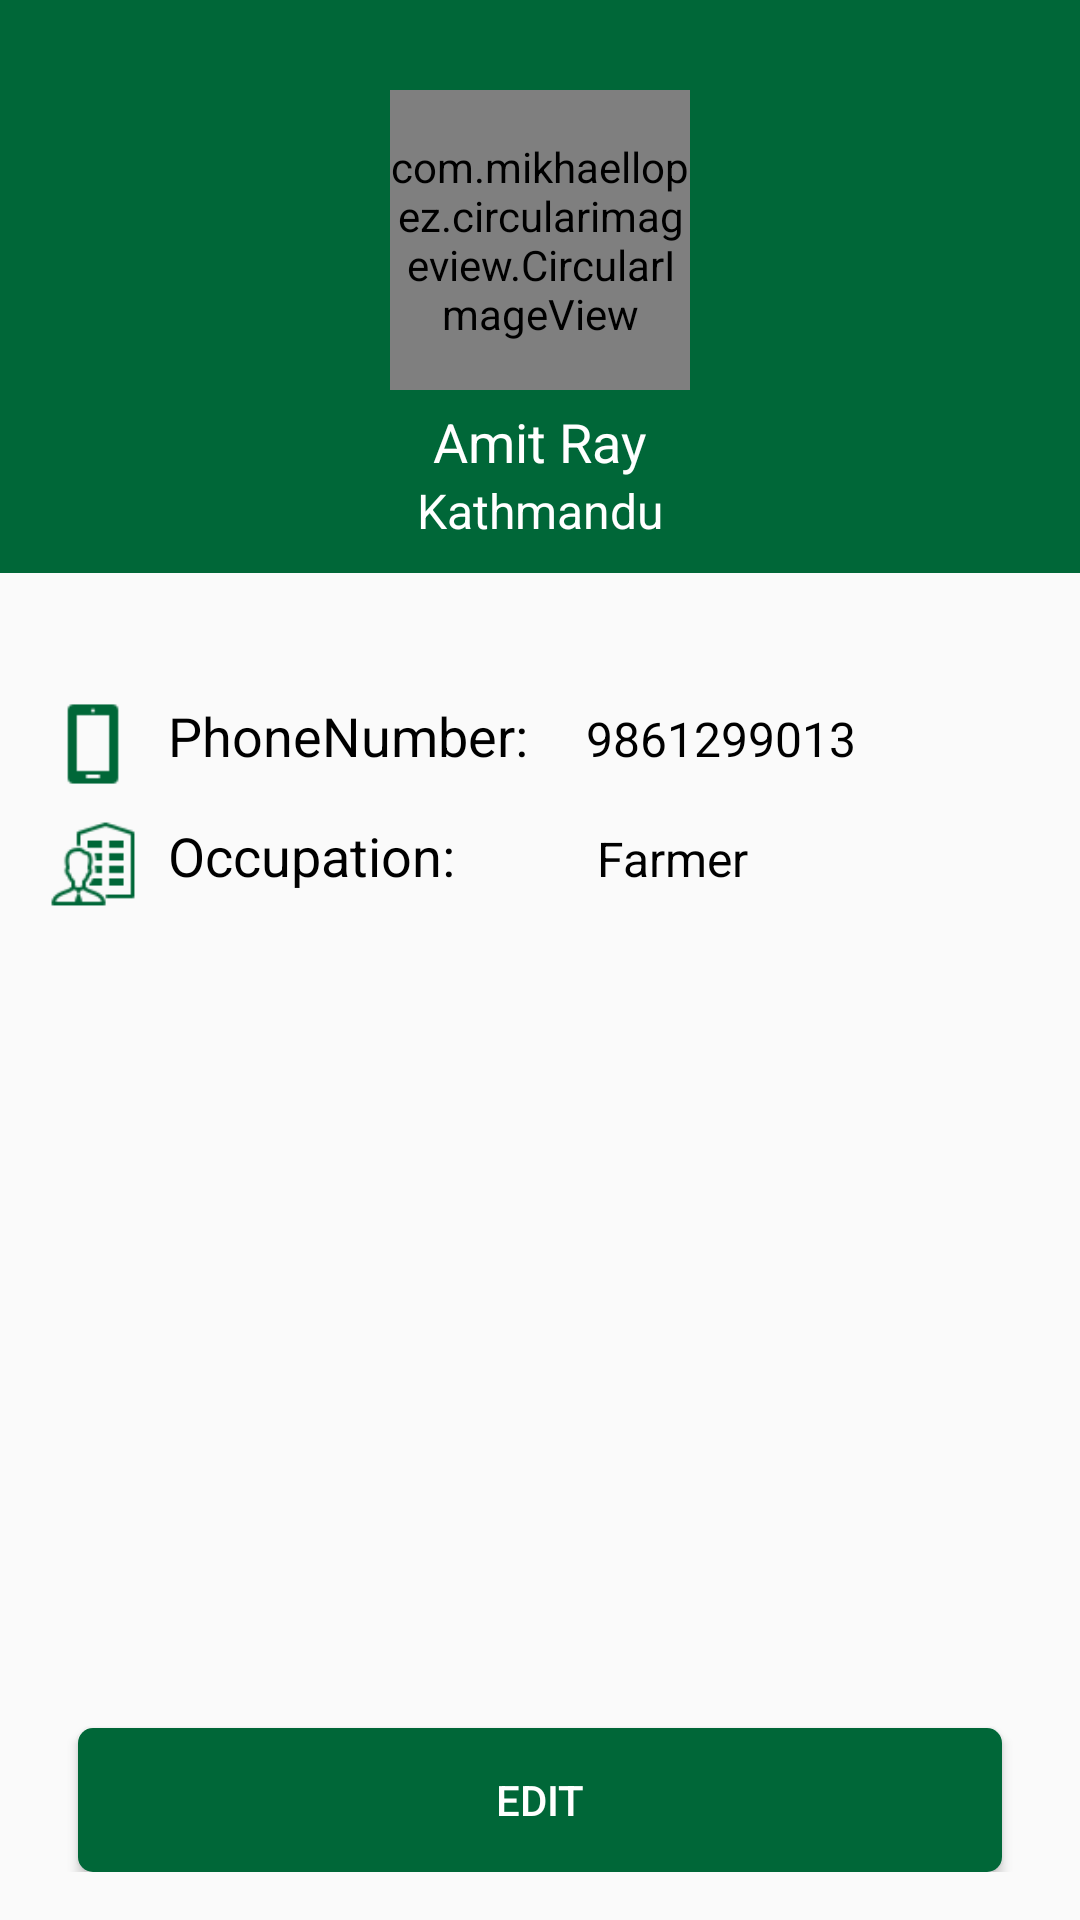

This screen was rendered from an Android layout file. Write that file and the resources it references.
<!-- AndroidManifest.xml: application theme AppTheme -->
<!-- res/layout/fragment_profile.xml -->
<?xml version="1.0" encoding="utf-8"?>

<RelativeLayout xmlns:android="http://schemas.android.com/apk/res/android"
    xmlns:tools="http://schemas.android.com/tools"
    android:layout_width="match_parent"
    android:layout_height="match_parent"
    tools:context=".View.ProfileFragment">

    <LinearLayout
        android:id="@+id/top_container"
        android:layout_width="match_parent"
        android:layout_height="wrap_content"
        android:padding="10dp"
        android:background="#006738"
        android:orientation="vertical">


        <com.mikhaellopez.circularimageview.CircularImageView
            android:id="@+id/profile_image"
            android:layout_width="100dp"
            android:layout_height="100dp"
            android:layout_gravity="center"
            android:layout_marginTop="20dp"
            android:scaleType="centerCrop"
            android:src="@drawable/ic_profile" />

        <TextView
            android:id="@+id/full_name"
            android:layout_width="wrap_content"
            android:layout_height="wrap_content"
            android:layout_gravity="center"
            android:layout_marginTop="5dp"
            android:text="Amit Ray"
            android:textColor="@android:color/white"
            android:textSize="18dp" />


        <TextView
            android:id="@+id/address"
            android:layout_width="wrap_content"
            android:layout_height="wrap_content"
            android:layout_gravity="center"
            android:text="Kathmandu"
            android:textColor="@android:color/white"
            android:textSize="16dp" />


    </LinearLayout>



    <LinearLayout
        android:layout_width="match_parent"
        android:layout_height="wrap_content"
        android:layout_marginTop="16dp"
        android:layout_below="@+id/top_container"
        android:padding="16dp"
        android:orientation="vertical">

        <LinearLayout
            android:layout_width="match_parent"
            android:layout_height="wrap_content"
            android:layout_marginTop="10dp"
            android:orientation="horizontal">

            <ImageView
                android:layout_width="30dp"
                android:layout_height="30dp"
                android:src="@drawable/ic_phone"
                />

            <TextView
                android:layout_width="wrap_content"
                android:layout_height="wrap_content"
                android:text="PhoneNumber: "
                android:layout_marginLeft="10dp"
                android:textColor="@android:color/black"
                android:textSize="18dp"/>

            <TextView
                android:id="@+id/number"
                android:layout_width="wrap_content"
                android:layout_height="wrap_content"
                android:layout_marginLeft="15dp"
                android:text="9861299013"
                android:textColor="@android:color/black"
                android:textSize="16dp" />


        </LinearLayout>

        <LinearLayout
            android:layout_width="match_parent"
            android:layout_height="wrap_content"
            android:layout_marginTop="10dp"
            android:orientation="horizontal">

            <ImageView
                android:layout_width="30dp"
                android:layout_height="30dp"
                android:src="@drawable/ic_job"
                />

            <TextView
                android:layout_width="wrap_content"
                android:layout_height="wrap_content"
                android:text="Occupation: "
                android:layout_marginLeft="10dp"
                android:textColor="@android:color/black"
                android:textSize="18dp"/>

            <TextView
                android:id="@+id/occupation"
                android:layout_width="wrap_content"
                android:layout_height="wrap_content"
                android:layout_marginLeft="43dp"
                android:text="Farmer"
                android:textColor="@android:color/black"
                android:textSize="16dp" />


        </LinearLayout>

        <RelativeLayout
            android:layout_width="match_parent"
            android:layout_height="wrap_content"
            android:layout_gravity="bottom">

            <Button
                android:id="@+id/edit_button"
                android:layout_width="match_parent"
                android:layout_height="wrap_content"
                android:text="Edit"
                android:textSize="14sp"
                android:layout_marginRight="10sp"
                android:layout_marginLeft="10sp"
                android:textColor="@android:color/white"
                android:layout_alignParentBottom="true"
                android:background="@drawable/buy_drawable_layout"
                />

        </RelativeLayout>

    </LinearLayout>

</RelativeLayout>
<!-- resources referenced by this layout -->
<resources>
  <!-- drawable buy_drawable_layout (drawable) -->
  <?xml version="1.0" encoding="utf-8"?>
  
  <shape xmlns:android="http://schemas.android.com/apk/res/android" android:shape="rectangle">
  
      <corners android:radius="5dp"/>
      <solid android:color="#006738"/>
  
  </shape>
  <!-- drawable ic_job: png bitmap (drawable, 1583 bytes) -->
  <!-- drawable ic_phone: png bitmap (drawable, 459 bytes) -->
  <!-- drawable ic_profile: png bitmap (drawable, 9691 bytes) -->
  <style name="AppTheme" parent="Theme.AppCompat.Light.DarkActionBar">
          
          <item name="colorPrimary">@color/colorPrimary</item>
          <item name="colorPrimaryDark">@color/colorPrimaryDark</item>
          <item name="colorAccent">@color/colorAccent</item>
      </style>
  <color name="colorPrimary">#006738</color>
  <color name="colorPrimaryDark">#006738</color>
  <color name="colorAccent">#32CD32</color>
</resources>
